Image classification data set "dataset" (Loshkaal/myCode on GitHub). Class labels (5): Domik, Ekomilk, Ekoniva, Nyanya, Spar.

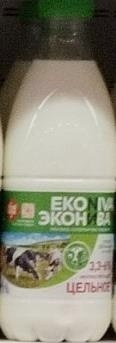
Label: Ekoniva

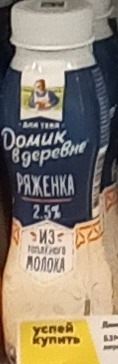
Label: Domik

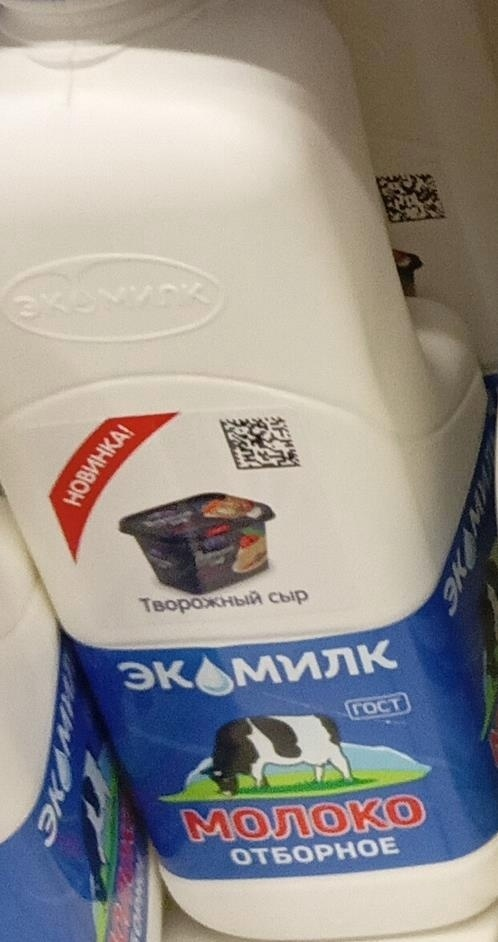
Label: Ekomilk

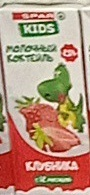
Label: Spar

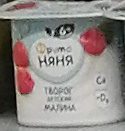
Label: Nyanya

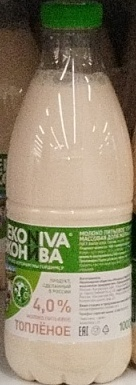
Label: Ekoniva
